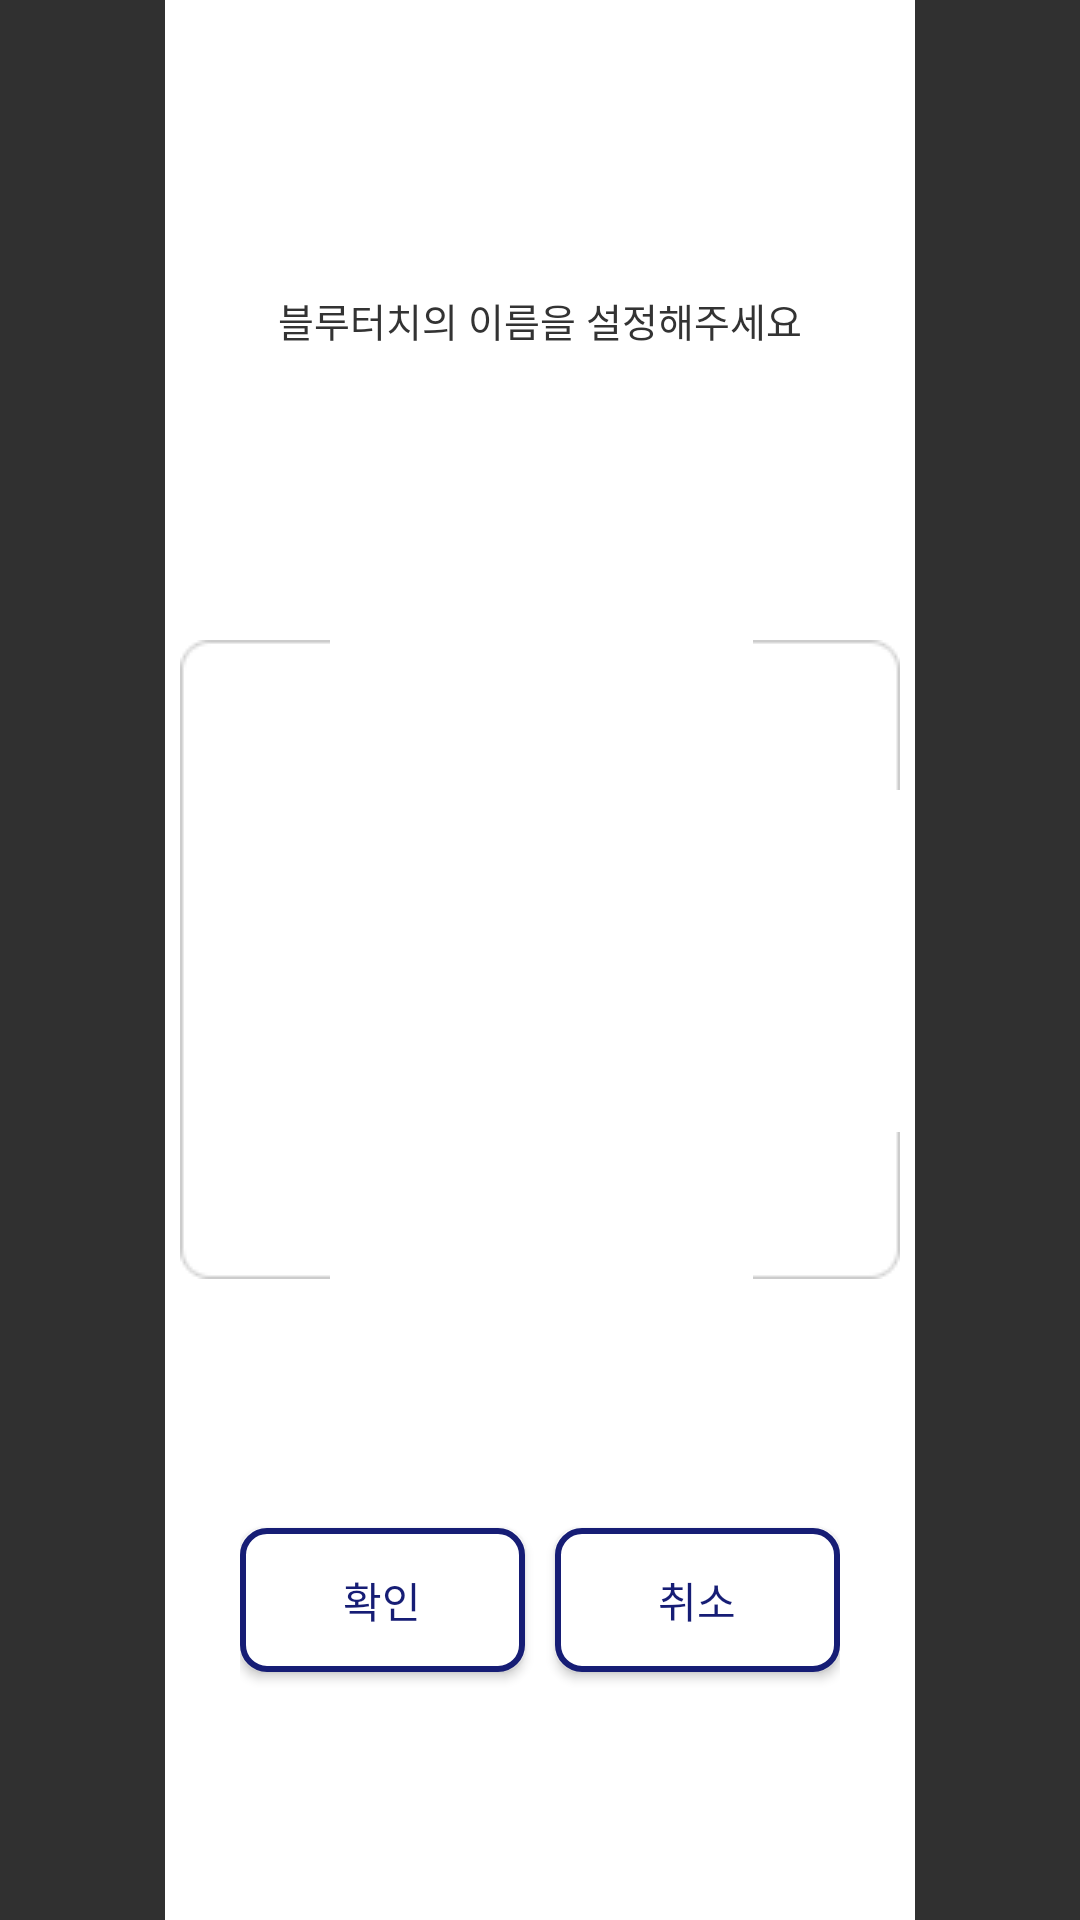

Write the Android layout XML for this screen, with the resource values it uses.
<!-- AndroidManifest.xml: application theme AppTheme -->
<!-- res/layout/activity_dialog.xml -->
<?xml version="1.0" encoding="utf-8"?>
<LinearLayout xmlns:android="http://schemas.android.com/apk/res/android"
    android:layout_width="match_parent"
    android:layout_height="match_parent"
    android:background="@android:color/transparent"
    android:orientation="vertical">
    <LinearLayout
        android:layout_width="250dp"
        android:layout_height="200dp"
        android:layout_weight="3"
        android:layout_gravity="center"
        android:background="#ffffff"
        android:orientation="vertical">
    <TextView
        android:layout_width="250dp"
        android:layout_height="0dp"
        android:layout_weight="1"
        android:text="블루터치의 이름을 설정해주세요"
        android:gravity="center"
        android:textColor="#333333"
        android:textSize="13dp"/>

    <LinearLayout
        android:layout_width="match_parent"
        android:layout_height="0dp"
        android:layout_weight="1">
        <EditText
            android:id="@+id/dialog_edit_text"
            android:layout_width="match_parent"
            android:layout_height="match_parent"
            android:background="@drawable/ip01"
            android:layout_marginRight="5dp"
            android:layout_marginLeft="5dp"
            android:layout_weight="1"/>
    </LinearLayout>


    <LinearLayout
        android:layout_width="200dp"
        android:layout_height="0dp"
        android:orientation="horizontal"
        android:layout_gravity="center"
        android:layout_weight="1"
        android:weightSum="2">

        <Button
            android:id="@+id/dialog_btn_ok"
            android:layout_width="0dp"
            android:layout_height="48dp"
            android:layout_gravity="center"
            android:layout_weight="1"
            android:textColor="@color/join2_btn_color"
            android:background="@drawable/button_background"
            android:layout_marginRight="10dp"
            android:text="확인" />

        <Button
            android:id="@+id/dialog_btn_cancle"
            android:layout_width="0dp"
            android:layout_height="48dp"
            android:layout_gravity="center"
            android:layout_weight="1"
            android:textColor="@color/join2_btn_color"
            android:background="@drawable/button_background"
            android:text="취소" />
    </LinearLayout>

    </LinearLayout>
</LinearLayout>
<!-- resources referenced by this layout -->
<resources>
  <!-- drawable button_background (drawable) -->
  <?xml version="1.0" encoding="utf-8"?>
  <selector xmlns:android="http://schemas.android.com/apk/res/android">
      <item android:state_enabled="true" android:state_pressed="true">
          <shape>
              <solid android:color="#161d75"/>
              <corners android:radius="8dp"/>
          </shape>
      </item>
      <item android:state_enabled="true" android:state_pressed="false">
          <shape>
              <solid android:color="#ffffff"/>
              <corners android:radius="8dp"/>
              <stroke
                  android:width="2dp"
                  android:color="#161d75"/>
          </shape>
      </item>
  
  </selector>
  <style name="AppTheme" parent="Theme.AppCompat.NoActionBar">
          <item name="colorPrimary">@android:color/white</item>
          
      </style>
</resources>
